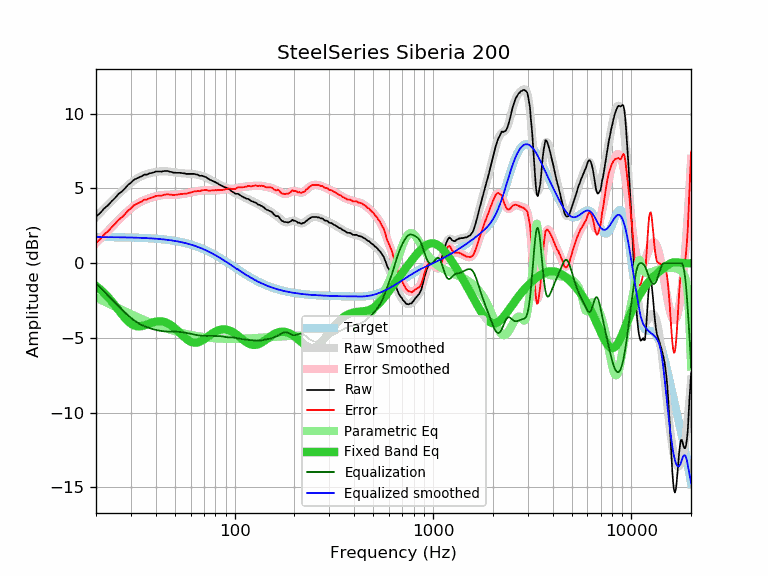

Data behind this chart, as committed beside it:
frequency, raw, error, smoothed, error_smoothed, equalization, parametric_eq, equalized_raw, equalized_smoothed, target
20, 3.10, 1.35, 3.09, 1.34, -1.34, -1.53, 1.76, 1.74, 1.74
21, 3.35, 1.61, 3.37, 1.62, -1.62, -1.76, 1.72, 1.74, 1.74
22, 3.66, 1.92, 3.64, 1.90, -1.90, -2.01, 1.76, 1.74, 1.74
23, 3.87, 2.13, 3.90, 2.16, -2.16, -2.28, 1.71, 1.74, 1.74
24, 4.14, 2.40, 4.14, 2.41, -2.41, -2.56, 1.73, 1.74, 1.74
25, 4.37, 2.64, 4.38, 2.65, -2.65, -2.85, 1.72, 1.73, 1.73
26, 4.63, 2.90, 4.61, 2.88, -2.88, -3.15, 1.75, 1.73, 1.73
27, 4.79, 3.06, 4.82, 3.10, -3.10, -3.42, 1.69, 1.73, 1.73
28, 5.00, 3.28, 5.02, 3.30, -3.30, -3.67, 1.70, 1.72, 1.72
29, 5.23, 3.51, 5.21, 3.49, -3.49, -3.89, 1.74, 1.72, 1.72
30, 5.38, 3.67, 5.37, 3.66, -3.66, -4.05, 1.72, 1.71, 1.71
31, 5.57, 3.86, 5.51, 3.81, -3.81, -4.16, 1.76, 1.71, 1.71
32, 5.66, 3.96, 5.64, 3.94, -3.94, -4.22, 1.72, 1.70, 1.70
33, 5.74, 4.04, 5.74, 4.05, -4.05, -4.23, 1.69, 1.70, 1.70
34, 5.81, 4.12, 5.83, 4.14, -4.14, -4.21, 1.67, 1.69, 1.69
35, 5.92, 4.24, 5.90, 4.22, -4.22, -4.17, 1.70, 1.68, 1.68
36, 5.92, 4.25, 5.95, 4.28, -4.28, -4.11, 1.64, 1.67, 1.67
37, 5.99, 4.32, 6.00, 4.34, -4.34, -4.05, 1.65, 1.66, 1.66
38, 6.03, 4.37, 6.04, 4.39, -4.39, -3.99, 1.64, 1.65, 1.65
39, 6.06, 4.41, 6.07, 4.43, -4.43, -3.95, 1.63, 1.64, 1.64
40, 6.13, 4.49, 6.10, 4.47, -4.47, -3.91, 1.66, 1.63, 1.63
41, 6.13, 4.51, 6.12, 4.50, -4.50, -3.89, 1.63, 1.62, 1.62
42, 6.13, 4.52, 6.14, 4.53, -4.53, -3.89, 1.60, 1.61, 1.61
43, 6.12, 4.52, 6.15, 4.55, -4.55, -3.90, 1.57, 1.60, 1.60
44, 6.16, 4.58, 6.15, 4.56, -4.56, -3.93, 1.60, 1.58, 1.58
45, 6.16, 4.59, 6.14, 4.57, -4.57, -3.97, 1.59, 1.57, 1.57
46, 6.16, 4.61, 6.13, 4.58, -4.58, -4.03, 1.58, 1.55, 1.55
47, 6.12, 4.58, 6.12, 4.58, -4.58, -4.10, 1.54, 1.54, 1.54
48, 6.10, 4.58, 6.10, 4.58, -4.58, -4.18, 1.52, 1.52, 1.52
49, 6.05, 4.55, 6.08, 4.58, -4.58, -4.26, 1.47, 1.50, 1.50
50, 6.05, 4.57, 6.07, 4.58, -4.58, -4.36, 1.47, 1.48, 1.48
51, 6.04, 4.58, 6.05, 4.59, -4.59, -4.46, 1.45, 1.46, 1.46
52, 6.04, 4.60, 6.04, 4.59, -4.59, -4.57, 1.45, 1.44, 1.44
53, 6.04, 4.62, 6.02, 4.60, -4.60, -4.67, 1.44, 1.42, 1.42
54, 6.03, 4.63, 6.01, 4.62, -4.62, -4.78, 1.41, 1.40, 1.40
55, 6.01, 4.63, 6.00, 4.63, -4.63, -4.88, 1.38, 1.38, 1.38
56, 6.00, 4.65, 6.00, 4.65, -4.65, -4.97, 1.35, 1.35, 1.35
57, 5.97, 4.64, 5.99, 4.66, -4.66, -5.06, 1.31, 1.33, 1.33
58, 5.97, 4.67, 5.98, 4.68, -4.68, -5.14, 1.29, 1.30, 1.30
59, 5.97, 4.70, 5.98, 4.70, -4.70, -5.20, 1.26, 1.27, 1.27
60, 5.97, 4.72, 5.97, 4.73, -4.73, -5.25, 1.24, 1.24, 1.24
61, 5.97, 4.75, 5.96, 4.75, -4.75, -5.29, 1.22, 1.22, 1.22
62, 5.97, 4.78, 5.95, 4.77, -4.77, -5.31, 1.20, 1.19, 1.19
63, 5.96, 4.80, 5.94, 4.79, -4.79, -5.32, 1.17, 1.16, 1.16
64, 5.93, 4.81, 5.93, 4.80, -4.80, -5.32, 1.12, 1.12, 1.12
65, 5.92, 4.83, 5.91, 4.82, -4.82, -5.30, 1.10, 1.09, 1.09
66, 5.87, 4.81, 5.89, 4.83, -4.83, -5.28, 1.04, 1.06, 1.06
67, 5.84, 4.81, 5.87, 4.84, -4.84, -5.24, 0.99, 1.02, 1.02
68, 5.85, 4.86, 5.84, 4.85, -4.85, -5.20, 0.99, 0.99, 0.99
69, 5.83, 4.87, 5.82, 4.86, -4.86, -5.15, 0.97, 0.95, 0.95
70, 5.80, 4.88, 5.79, 4.87, -4.87, -5.10, 0.93, 0.92, 0.92
71, 5.77, 4.89, 5.75, 4.87, -4.87, -5.04, 0.90, 0.88, 0.88
72, 5.73, 4.88, 5.71, 4.87, -4.87, -4.98, 0.86, 0.84, 0.84
73, 5.67, 4.86, 5.68, 4.87, -4.87, -4.93, 0.80, 0.81, 0.81
74, 5.62, 4.85, 5.63, 4.87, -4.87, -4.87, 0.75, 0.77, 0.77
75, 5.58, 4.85, 5.59, 4.86, -4.86, -4.81, 0.71, 0.73, 0.73
76, 5.55, 4.86, 5.55, 4.86, -4.86, -4.76, 0.69, 0.69, 0.69
77, 5.51, 4.86, 5.51, 4.86, -4.86, -4.71, 0.64, 0.65, 0.65
78, 5.48, 4.87, 5.48, 4.87, -4.87, -4.66, 0.61, 0.61, 0.61
79, 5.44, 4.87, 5.44, 4.87, -4.87, -4.62, 0.57, 0.57, 0.57
... 553 more rows
